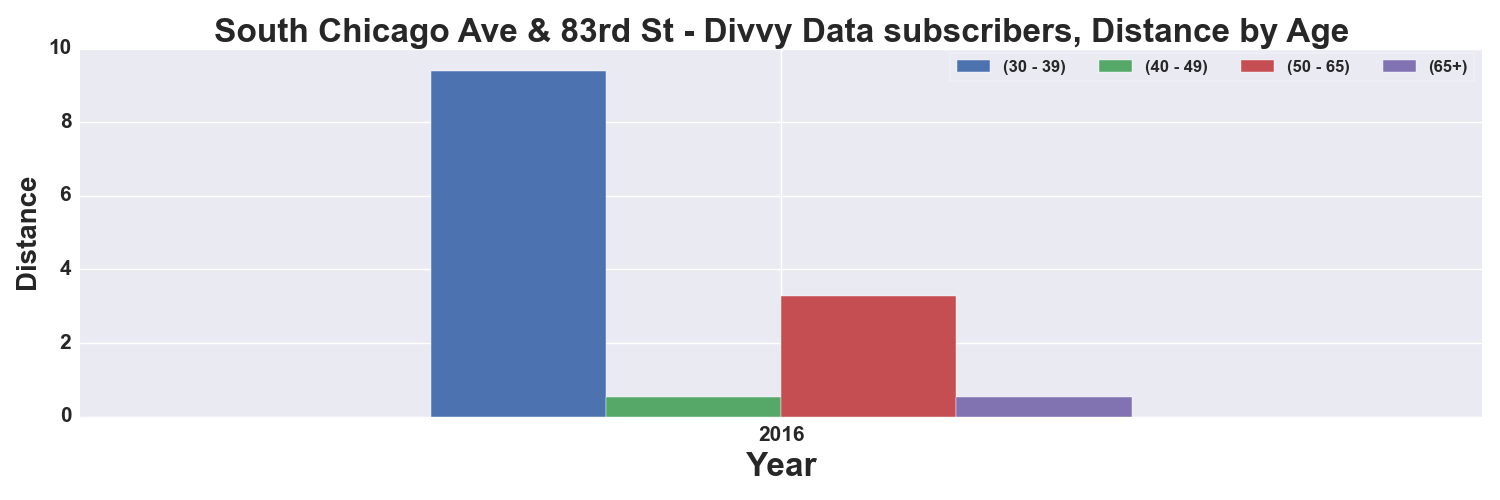

The table this chart was drawn from, first rows:
, START TIME YEAR, DISTANCE_Miles, DISTANCE_Miles, DISTANCE_Miles, DISTANCE_Miles
AGE_GROUP, , 30 - 39, 40 - 49, 50 - 65, 65+
0, 2016, 9.385, 0.5445, 3.291, 0.5445
